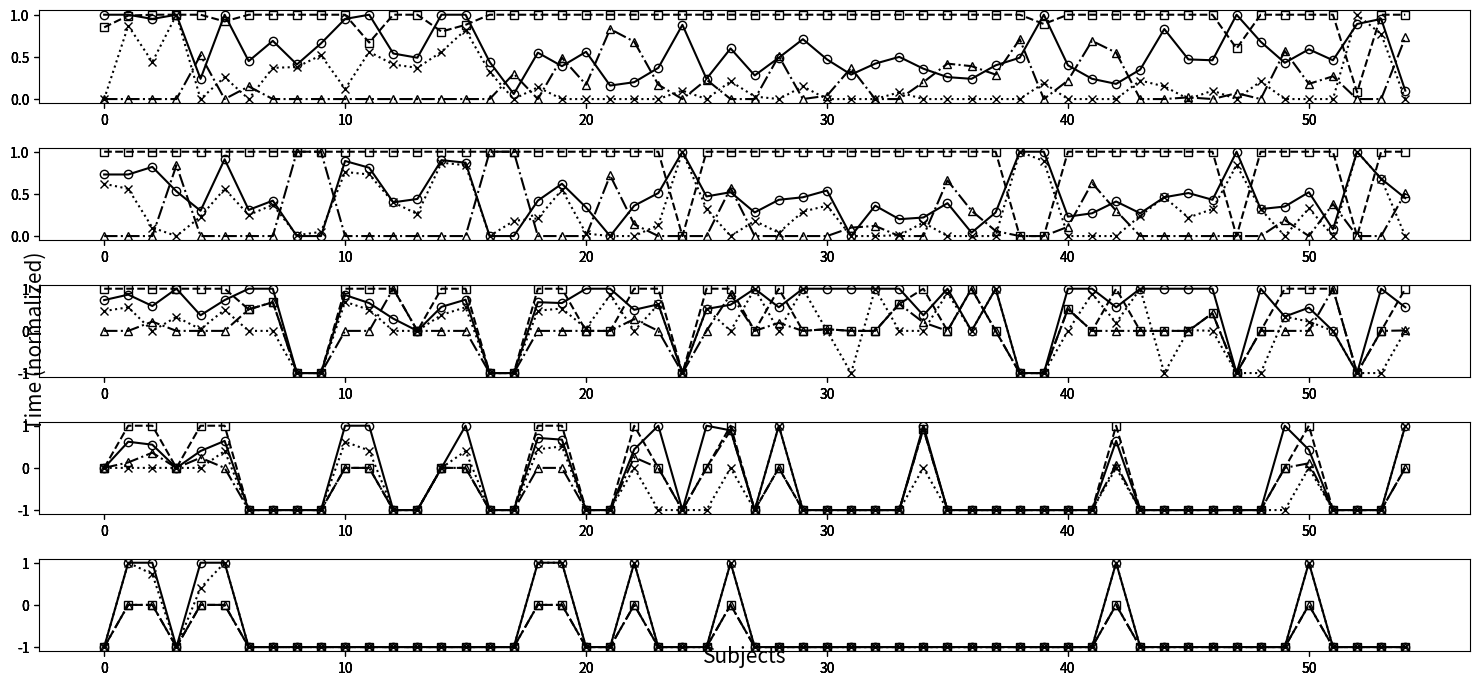

Reproduce this figure in Python. (Note: this script raises an exception after producing the figure.)
import numpy as np
import matplotlib.pyplot as plt
import matplotlib.colors as co


#data
x = []
for i in range(0, 55):
    x.append(i)

data = [
[1.00, 1.00, 0.95, 1.00, 0.24, 1.00, 0.45, 0.69, 0.41, 0.66, 0.95, 1.00, 0.54, 0.49, 1.00, 1.00, 0.44, 0.06, 0.55, 0.39, 0.56, 0.16, 0.20, 0.37, 0.88, 0.24, 0.60, 0.28, 0.49, 0.71, 0.47, 0.29, 0.42, 0.50, 0.36, 0.26, 0.24, 0.40, 0.49, 1.00, 0.40, 0.24, 0.18, 0.35, 0.83, 0.47, 0.46, 1.00, 0.68, 0.43, 0.59, 0.46, 0.89, 0.95, 0.10, ], 
[0.85, 0.99, 1.00, 1.00, 1.00, 0.92, 1.00, 1.00, 1.00, 1.00, 1.00, 0.67, 1.00, 1.00, 0.80, 0.88, 1.00, 1.00, 1.00, 1.00, 1.00, 1.00, 1.00, 1.00, 1.00, 1.00, 1.00, 1.00, 1.00, 1.00, 1.00, 1.00, 1.00, 1.00, 1.00, 1.00, 1.00, 1.00, 1.00, 0.89, 1.00, 1.00, 1.00, 1.00, 1.00, 1.00, 1.00, 0.60, 1.00, 1.00, 1.00, 1.00, 0.08, 1.00, 1.00, ], 
[0.00, 0.87, 0.44, 1.00, 0.00, 0.26, 0.00, 0.37, 0.38, 0.52, 0.12, 0.56, 0.41, 0.37, 0.56, 0.82, 0.32, 0.00, 0.14, 0.00, 0.00, 0.00, 0.00, 0.00, 0.10, 0.00, 0.21, 0.03, 0.00, 0.15, 0.00, 0.00, 0.00, 0.08, 0.00, 0.00, 0.00, 0.00, 0.00, 0.19, 0.00, 0.00, 0.00, 0.22, 0.15, 0.00, 0.10, 0.00, 0.21, 0.00, 0.00, 0.00, 1.00, 0.77, 0.00, ], 
[0.00, 0.00, 0.00, 0.00, 0.52, 0.00, 0.15, 0.00, 0.00, 0.00, 0.00, 0.00, 0.00, 0.00, 0.00, 0.00, 0.00, 0.30, 0.00, 0.49, 0.17, 0.83, 0.68, 0.17, 0.00, 0.23, 0.00, 0.00, 0.51, 0.00, 0.04, 0.37, 0.00, 0.00, 0.20, 0.42, 0.39, 0.29, 0.71, 0.00, 0.22, 0.69, 0.55, 0.00, 0.00, 0.02, 0.00, 0.07, 0.00, 0.57, 0.18, 0.27, 0.00, 0.00, 0.73, ], 
[0.73, 0.73, 0.82, 0.53, 0.30, 0.91, 0.31, 0.42, 0.00, 0.00, 0.89, 0.81, 0.40, 0.44, 0.90, 0.87, 0.00, 0.00, 0.42, 0.62, 0.34, 0.00, 0.36, 0.51, 1.00, 0.47, 0.52, 0.28, 0.43, 0.46, 0.54, 0.00, 0.36, 0.20, 0.22, 0.39, 0.04, 0.28, 1.00, 1.00, 0.23, 0.27, 0.41, 0.27, 0.46, 0.51, 0.43, 1.00, 0.32, 0.35, 0.52, 0.08, 1.00, 0.68, 0.45, ], 
[1.00, 1.00, 1.00, 1.00, 1.00, 1.00, 1.00, 1.00, 1.00, 1.00, 1.00, 1.00, 1.00, 1.00, 1.00, 1.00, 1.00, 1.00, 1.00, 1.00, 1.00, 1.00, 1.00, 1.00, 0.00, 1.00, 1.00, 1.00, 1.00, 1.00, 1.00, 1.00, 1.00, 1.00, 1.00, 1.00, 1.00, 1.00, 0.00, 0.00, 1.00, 1.00, 1.00, 1.00, 1.00, 1.00, 1.00, 0.00, 1.00, 1.00, 1.00, 1.00, 0.00, 1.00, 1.00, ], 
[0.62, 0.56, 0.10, 0.00, 0.23, 0.56, 0.25, 0.37, 0.01, 0.05, 0.76, 0.73, 0.40, 0.26, 0.87, 0.84, 0.00, 0.18, 0.21, 0.55, 0.03, 0.00, 0.00, 0.13, 1.00, 0.32, 0.00, 0.18, 0.04, 0.29, 0.36, 0.00, 0.00, 0.01, 0.16, 0.00, 0.00, 0.00, 1.00, 0.89, 0.00, 0.00, 0.00, 0.24, 0.46, 0.22, 0.32, 0.84, 0.32, 0.00, 0.33, 0.00, 1.00, 0.68, 0.00, ], 
[0.00, 0.00, 0.00, 0.84, 0.00, 0.00, 0.00, 0.00, 1.00, 1.00, 0.00, 0.00, 0.00, 0.00, 0.00, 0.00, 1.00, 1.00, 0.00, 0.00, 0.00, 0.72, 0.14, 0.00, 0.00, 0.00, 0.57, 0.00, 0.00, 0.00, 0.00, 0.10, 0.12, 0.00, 0.00, 0.66, 0.30, 0.06, 0.00, 0.00, 0.11, 0.63, 0.30, 0.00, 0.00, 0.00, 0.00, 0.00, 0.00, 0.19, 0.00, 0.38, 0.00, 0.00, 0.51, ], 
[0.73, 0.86, 0.59, 1.00, 0.37, 0.73, 1.00, 1.00, -1.00, -1.00, 0.85, 0.66, 0.29, 0.00, 0.57, 0.74, -1.00, -1.00, 0.68, 0.66, 1.00, 1.00, 0.50, 0.63, -1.00, 0.52, 0.62, 1.00, 0.56, 1.00, 1.00, 1.00, 1.00, 1.00, 0.37, 1.00, 0.00, 1.00, -1.00, -1.00, 1.00, 1.00, 0.56, 1.00, 1.00, 1.00, 1.00, -1.00, 1.00, 0.34, 0.55, 0.00, -1.00, 1.00, 0.56, ], 
[1.00, 1.00, 1.00, 1.00, 1.00, 1.00, 0.51, 0.68, -1.00, -1.00, 1.00, 1.00, 1.00, 0.00, 1.00, 1.00, -1.00, -1.00, 1.00, 1.00, 0.00, 0.00, 1.00, 1.00, -1.00, 1.00, 1.00, 0.00, 1.00, 0.00, 0.04, 0.00, 0.00, 0.64, 1.00, 0.00, 1.00, 0.00, -1.00, -1.00, 0.52, 0.00, 1.00, 0.00, 0.00, 0.00, 0.42, -1.00, 0.00, 1.00, 1.00, 1.00, -1.00, 0.00, 1.00, ], 
[0.47, 0.56, 0.00, 0.33, 0.04, 0.50, 0.00, 0.00, -1.00, -1.00, 0.69, 0.50, 0.00, 0.00, 0.38, 0.56, -1.00, -1.00, 0.48, 0.53, 0.06, 0.85, 0.00, 0.63, -1.00, 0.52, 0.00, 1.00, 0.00, 1.00, 0.00, -1.00, 1.00, 0.00, 0.00, 0.90, 0.00, 1.00, -1.00, -1.00, 0.00, 0.88, 0.19, 1.00, -1.00, 0.02, 0.00, -1.00, -1.00, 0.34, 0.22, 0.00, -1.00, -1.00, 0.00, ], 
[0.00, 0.00, 0.22, 0.00, 0.00, 0.00, 0.51, 0.68, -1.00, -1.00, 0.00, 0.00, 1.00, 0.00, 0.00, 0.00, -1.00, -1.00, 0.00, 0.00, 0.00, 0.00, 0.28, 0.00, -1.00, 0.00, 0.87, 0.00, 0.19, 0.00, 0.04, 0.00, 0.00, 0.64, 0.20, 0.00, 1.00, 0.00, -1.00, -1.00, 0.52, 0.00, 0.00, 0.00, 0.00, 0.00, 0.42, -1.00, 0.00, 0.00, 0.00, 1.00, -1.00, 0.00, 0.01, ], 
[0.00, 0.62, 0.55, 0.00, 0.40, 0.64, -1.00, -1.00, -1.00, -1.00, 1.00, 1.00, -1.00, -1.00, 0.00, 1.00, -1.00, -1.00, 0.71, 0.67, -1.00, -1.00, 0.44, 1.00, -1.00, 1.00, 0.89, -1.00, 1.00, -1.00, -1.00, -1.00, -1.00, -1.00, 1.00, -1.00, -1.00, -1.00, -1.00, -1.00, -1.00, -1.00, 0.64, -1.00, -1.00, -1.00, -1.00, -1.00, -1.00, 1.00, 0.43, -1.00, -1.00, -1.00, 1.00, ], 
[0.00, 1.00, 1.00, 0.00, 1.00, 1.00, -1.00, -1.00, -1.00, -1.00, 0.00, 0.00, -1.00, -1.00, 0.00, 0.00, -1.00, -1.00, 1.00, 1.00, -1.00, -1.00, 1.00, 0.00, -1.00, 0.00, 1.00, -1.00, 0.00, -1.00, -1.00, -1.00, -1.00, -1.00, 0.93, -1.00, -1.00, -1.00, -1.00, -1.00, -1.00, -1.00, 1.00, -1.00, -1.00, -1.00, -1.00, -1.00, -1.00, 0.00, 1.00, -1.00, -1.00, -1.00, 0.00, ], 
[0.00, 0.00, 0.00, 0.00, 0.00, 0.40, -1.00, -1.00, -1.00, -1.00, 0.62, 0.41, -1.00, -1.00, 0.00, 0.40, -1.00, -1.00, 0.44, 0.51, -1.00, -1.00, 0.00, -1.00, -1.00, -1.00, 0.00, -1.00, 1.00, -1.00, -1.00, -1.00, -1.00, -1.00, 0.00, -1.00, -1.00, -1.00, -1.00, -1.00, -1.00, -1.00, 0.00, -1.00, -1.00, -1.00, -1.00, -1.00, -1.00, -1.00, 0.00, -1.00, -1.00, -1.00, 1.00, ], 
[0.00, 0.13, 0.36, 0.00, 0.24, 0.00, -1.00, -1.00, -1.00, -1.00, 0.00, 0.00, -1.00, -1.00, 0.00, 0.00, -1.00, -1.00, 0.00, 0.00, -1.00, -1.00, 0.25, 0.00, -1.00, 0.00, 0.89, -1.00, 0.00, -1.00, -1.00, -1.00, -1.00, -1.00, 0.93, -1.00, -1.00, -1.00, -1.00, -1.00, -1.00, -1.00, 0.08, -1.00, -1.00, -1.00, -1.00, -1.00, -1.00, 0.00, 0.11, -1.00, -1.00, -1.00, 0.00, ], 
[-1.00, 1.00, 1.00, -1.00, 1.00, 1.00, -1.00, -1.00, -1.00, -1.00, -1.00, -1.00, -1.00, -1.00, -1.00, -1.00, -1.00, -1.00, 1.00, 1.00, -1.00, -1.00, 1.00, -1.00, -1.00, -1.00, 1.00, -1.00, -1.00, -1.00, -1.00, -1.00, -1.00, -1.00, -1.00, -1.00, -1.00, -1.00, -1.00, -1.00, -1.00, -1.00, 1.00, -1.00, -1.00, -1.00, -1.00, -1.00, -1.00, -1.00, 1.00, -1.00, -1.00, -1.00, -1.00, ], 
[-1.00, 0.00, 0.00, -1.00, 0.00, 0.00, -1.00, -1.00, -1.00, -1.00, -1.00, -1.00, -1.00, -1.00, -1.00, -1.00, -1.00, -1.00, 0.00, 0.00, -1.00, -1.00, 0.00, -1.00, -1.00, -1.00, 0.00, -1.00, -1.00, -1.00, -1.00, -1.00, -1.00, -1.00, -1.00, -1.00, -1.00, -1.00, -1.00, -1.00, -1.00, -1.00, 0.00, -1.00, -1.00, -1.00, -1.00, -1.00, -1.00, -1.00, 0.00, -1.00, -1.00, -1.00, -1.00, ], 
[-1.00, 1.00, 0.73, -1.00, 0.40, 1.00, -1.00, -1.00, -1.00, -1.00, -1.00, -1.00, -1.00, -1.00, -1.00, -1.00, -1.00, -1.00, 1.00, 1.00, -1.00, -1.00, 1.00, -1.00, -1.00, -1.00, 1.00, -1.00, -1.00, -1.00, -1.00, -1.00, -1.00, -1.00, -1.00, -1.00, -1.00, -1.00, -1.00, -1.00, -1.00, -1.00, 1.00, -1.00, -1.00, -1.00, -1.00, -1.00, -1.00, -1.00, 1.00, -1.00, -1.00, -1.00, -1.00, ], 
[-1.00, 0.00, 0.00, -1.00, 0.00, 0.00, -1.00, -1.00, -1.00, -1.00, -1.00, -1.00, -1.00, -1.00, -1.00, -1.00, -1.00, -1.00, 0.00, 0.00, -1.00, -1.00, 0.00, -1.00, -1.00, -1.00, 0.00, -1.00, -1.00, -1.00, -1.00, -1.00, -1.00, -1.00, -1.00, -1.00, -1.00, -1.00, -1.00, -1.00, -1.00, -1.00, 0.00, -1.00, -1.00, -1.00, -1.00, -1.00, -1.00, -1.00, 0.00, -1.00, -1.00, -1.00, -1.00, ], 
]


fig = plt.figure(figsize=(15, 7))

#define subplots 3x6
# 1        2    3 
# 4        5    6
# 7        8    9
# 10    11    12
# 13    14    15
# 16    17    18

ax = []
ax1 = []
ax2 = []
ax3 = []

# from degree 2 to 6
for i in range(1, 6):
     ax.append(fig.add_subplot(5, 1, i))
     ax1.append(fig.add_subplot(5, 1, i, sharex=ax[i-1], sharey=ax[i-1], frameon=False) )
     ax2.append(fig.add_subplot(5, 1, i, sharex=ax[i-1], sharey=ax[i-1], frameon=False) )
     ax3.append(fig.add_subplot(5, 1, i, sharex=ax[i-1], sharey=ax[i-1], frameon=False) )

fig.tight_layout()
fig.text(0.5, 0.04, 'Subjects', ha='center', fontsize=15)
fig.text(0.02, 0.5, 'Time (normalized)', va='center', rotation='vertical', fontsize=15)

#plot data and normalized data
line_up, = ax[0].plot(x, data[0],  marker="o", mfc="None", color="k")
line_down, = ax1[0].plot(x, data[1], ls="--", marker="s",  mfc="None", color="k")
line_issta, = ax2[0].plot(x, data[2], ls=":", marker="x",   mfc="None", color="k")
line_haiming, = ax3[0].plot(x, data[3], ls="-.", marker="^",   mfc="None", color="k")

for i in range(1, 5):
    ax[i].plot(x, data[i*4 + 0],  marker="o", mfc="None", color="k")
    ax1[i].plot(x, data[i*4 + 1], ls="--", marker="s", mfc="None", color="k")
    ax2[i].plot(x, data[i*4 + 2], ls=":", marker="x",  mfc="None", color="k")
    ax3[i].plot(x, data[i*4 + 3], ls="-.", marker="^",   mfc="None", color="k")


#configure legend

fig.legend([line_up, line_issta, line_down, line_haiming ], ['bottom-up', 'collaborative bottom-up', 'top-down',  'top-down-hamming'],'upper left',
           ncol=4,prop={'size':10})

#fig.legend([line_up, line_issta, line_down ], ['bottom-up', 'collaborative bottom-up', 'top-down'],'upper left',
#           ncol=3,prop={'size':10})


ax[0].set_ylabel(r"$2-way$")
ax[1].set_ylabel(r"$3-way$")
ax[2].set_ylabel(r"$4-way$")
ax[3].set_ylabel(r"$5-way$")
ax[4].set_ylabel(r"$6-way$")


labels = ['1','5', '10', '15', '20', '25', '30', '35', '40', '45', '50', '55']
x=[0,4,9,14,19,24,29,34,39,44,49,54]
plt.setp(ax, xticks=x,xticklabels=labels)
plt.setp(ax1, xticks=x,xticklabels=labels)
plt.setp(ax2, xticks=x,xticklabels=labels)
plt.setp(ax3, xticks=x,xticklabels=labels)
ax[0].set_xlim(0,55)
ax[1].set_xlim(0,55)
ax[2].set_xlim(0,55)
ax[3].set_xlim(0,55)
ax[4].set_xlim(0,55)

#adjust plot spacing
plt.subplots_adjust(left=0.08, bottom=0.11, right=0.97, top=0.95, wspace=0.25, hspace=0.55)

#finally draw the plot
plt.show()
